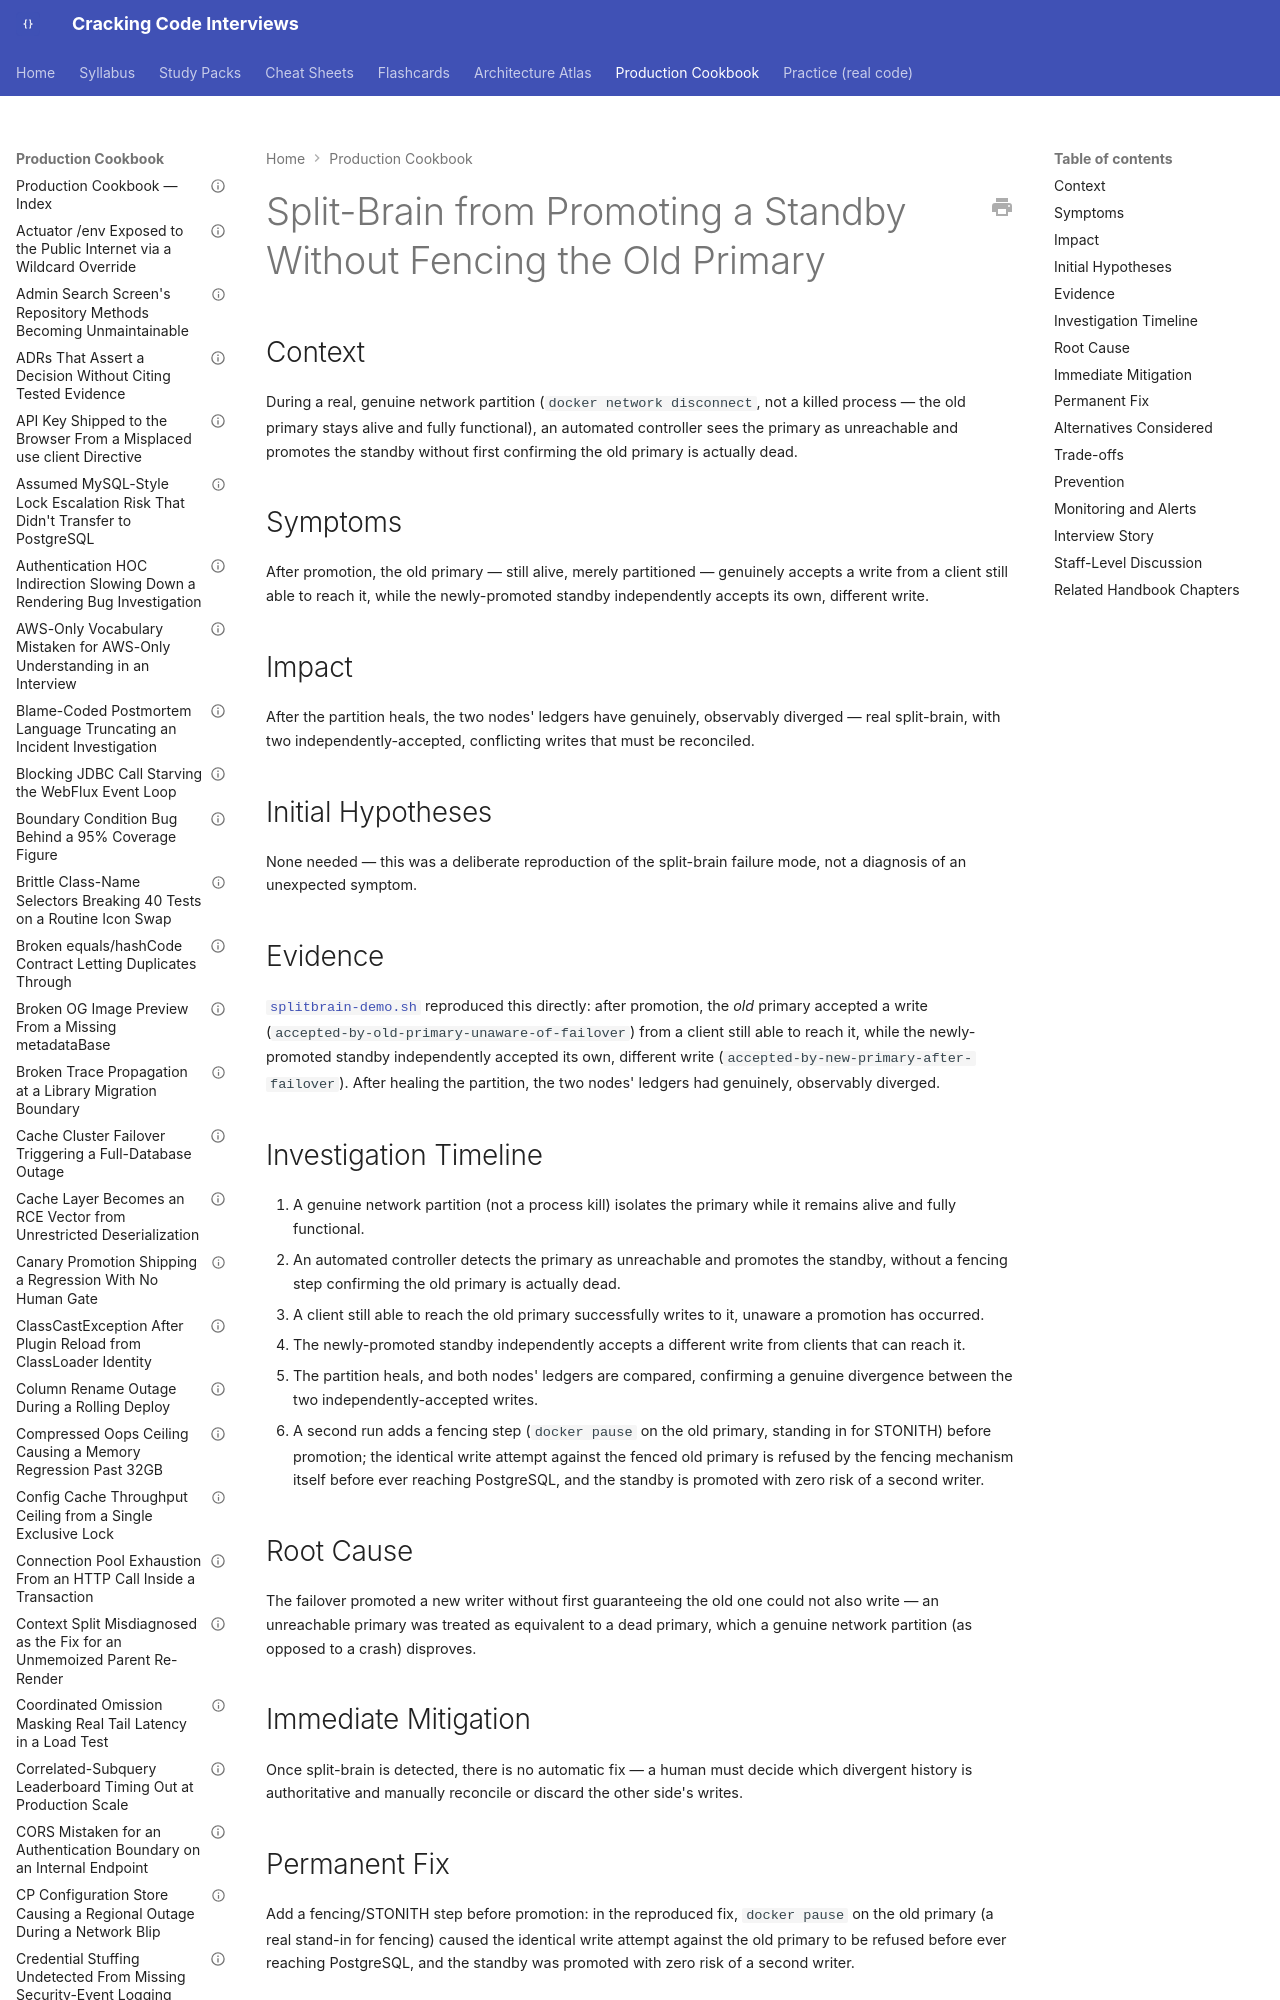

repository: JuanMelendres/cracking-code-interviews · page: production-cookbook/split-brain-from-promoting-a-standby-without-fencing-the-old-primary/index.html · generator: mkdocs

---
title: "Split-Brain from Promoting a Standby Without Fencing the Old Primary"
document_type: production-cookbook-entry
domain: system-design
status: draft
last_updated: 2026-09-02
related_handbook:
  - ../syllabus/10-distributed-systems/multi-region-failover-and-disaster-recovery.md
  - ../syllabus/10-distributed-systems/distributed-systems-failure-modes.md
source: syllabus/10-distributed-systems/multi-region-failover-and-disaster-recovery.md#production-scenarios
---

# Split-Brain from Promoting a Standby Without Fencing the Old Primary

## Context

During a real, genuine network partition (`docker network disconnect`, not a killed process — the old primary stays alive and fully functional), an automated controller sees the primary as unreachable and promotes the standby without first confirming the old primary is actually dead.

## Symptoms

After promotion, the old primary — still alive, merely partitioned — genuinely accepts a write from a client still able to reach it, while the newly-promoted standby independently accepts its own, different write.
